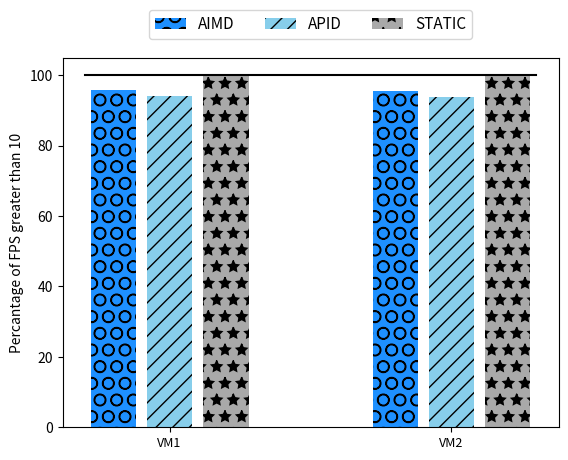

This chart was generated by the following Python code:
import numpy as np
import matplotlib.pyplot as plt
import sys
aimd_hr_above_min= [95.68, 95.65]
aimd_cpu_use= [31.31, 30.85]


apid_hr_above_min= [94.05, 93.9]
apid_cpu_use= [32.55, 31.87]


static_hr_above_min= [100.0, 100.0]
static_cpu_use= [45.0, 45.0]

s='STATIC'
for i in static_hr_above_min:
	s+=('& '+str(i)+'\\% ')
print(s+ ' \\\\ \\hline')
s='AIMD'
for i in aimd_hr_above_min:
	s+=('& '+str(i)+'\\% ')
print(s+ ' \\\\ \\hline')
s='APID'
for i in apid_hr_above_min:
	s+=('& '+str(i)+'\\% ')
print(s+ ' \\\\ \\hline')

# exit(0)

ind = np.arange(2)  # the x locations for the groups
width = 0.2  # the width of the bars
patterns = ('*', '+', 'x', '\\', '*', 'o', 'O', '.')




fig, ax = plt.subplots()
rects2 = ax.bar(ind - width*1, aimd_hr_above_min, width*.8,color='dodgerblue', label='AIMD',hatch='O')
rects3 = ax.bar(ind + width*0, apid_hr_above_min, width*.8,color='skyblue', label='APID',hatch='//')
rects4 = ax.bar(ind + width*1, static_hr_above_min, width*.8, color='darkgrey', label='STATIC',hatch='*')
line = ax.plot([ind[0] - width*1.5,ind[-1] + width*1.5],[100,100],'k')

# for i, v in enumerate(ncc):
#     ax.text(ind  + width*(i-1.1),v, str(v), color='k', fontweight='bold')
# line = ax.plot([ind[0] - width*1.5,ind[-1] + width*1.5],[100,100],'k')

# Add some text for labels, title and custom x-axis tick labels, etc.
ax.set_ylabel('Percantage of FPS greater than 10')
# ax.set_title('Scores by group and gender')
ax.set_xticks(ind)
ax.set_xticklabels(('VM1','VM2'),fontsize=9)
ax.legend(loc='upper center', bbox_to_anchor=(0.5, 1.15),ncol=4, fancybox=True, shadow=False,fontsize=11)


plt.show()

